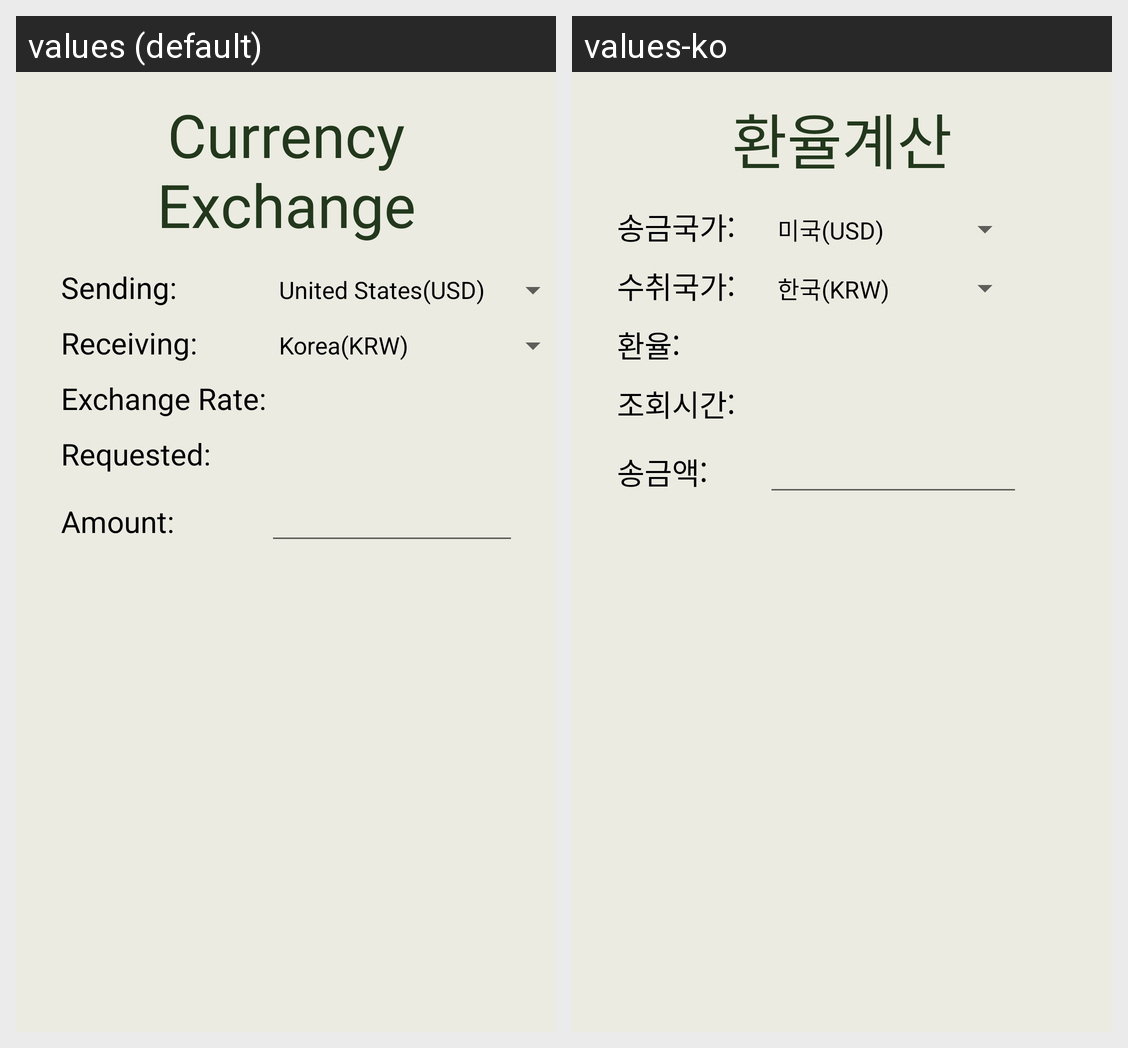

This grid shows one Android layout under two languages. Give, for every string resource on the screen, its name, the default text and each shown locale's text.
Android screen res/layout/activity_main.xml rendered under 2 locales, left to right: values (default), values-ko. Device: Nexus 5 (rendered at 1080×1920; each locale shown at half size, 540×960, under a caption strip naming it); theme AppTheme.
Strings drawn on this screen, with the default value and each locale's value (text and hints the layout hard-codes, and strings that could not be matched under every locale, appear in the picture but are not listed):

app_name
  values: Currency Exchange
  values-ko: 환율계산

sender_label
  values: Sending:
  values-ko: 송금국가:

receiver_label
  values: Receiving:
  values-ko: 수취국가:

exchange_rate_label
  values: Exchange Rate:
  values-ko: 환율:

request_time_label
  values: Requested:
  values-ko: 조회시간:

amount_label
  values: Amount:
  values-ko: 송금액:
